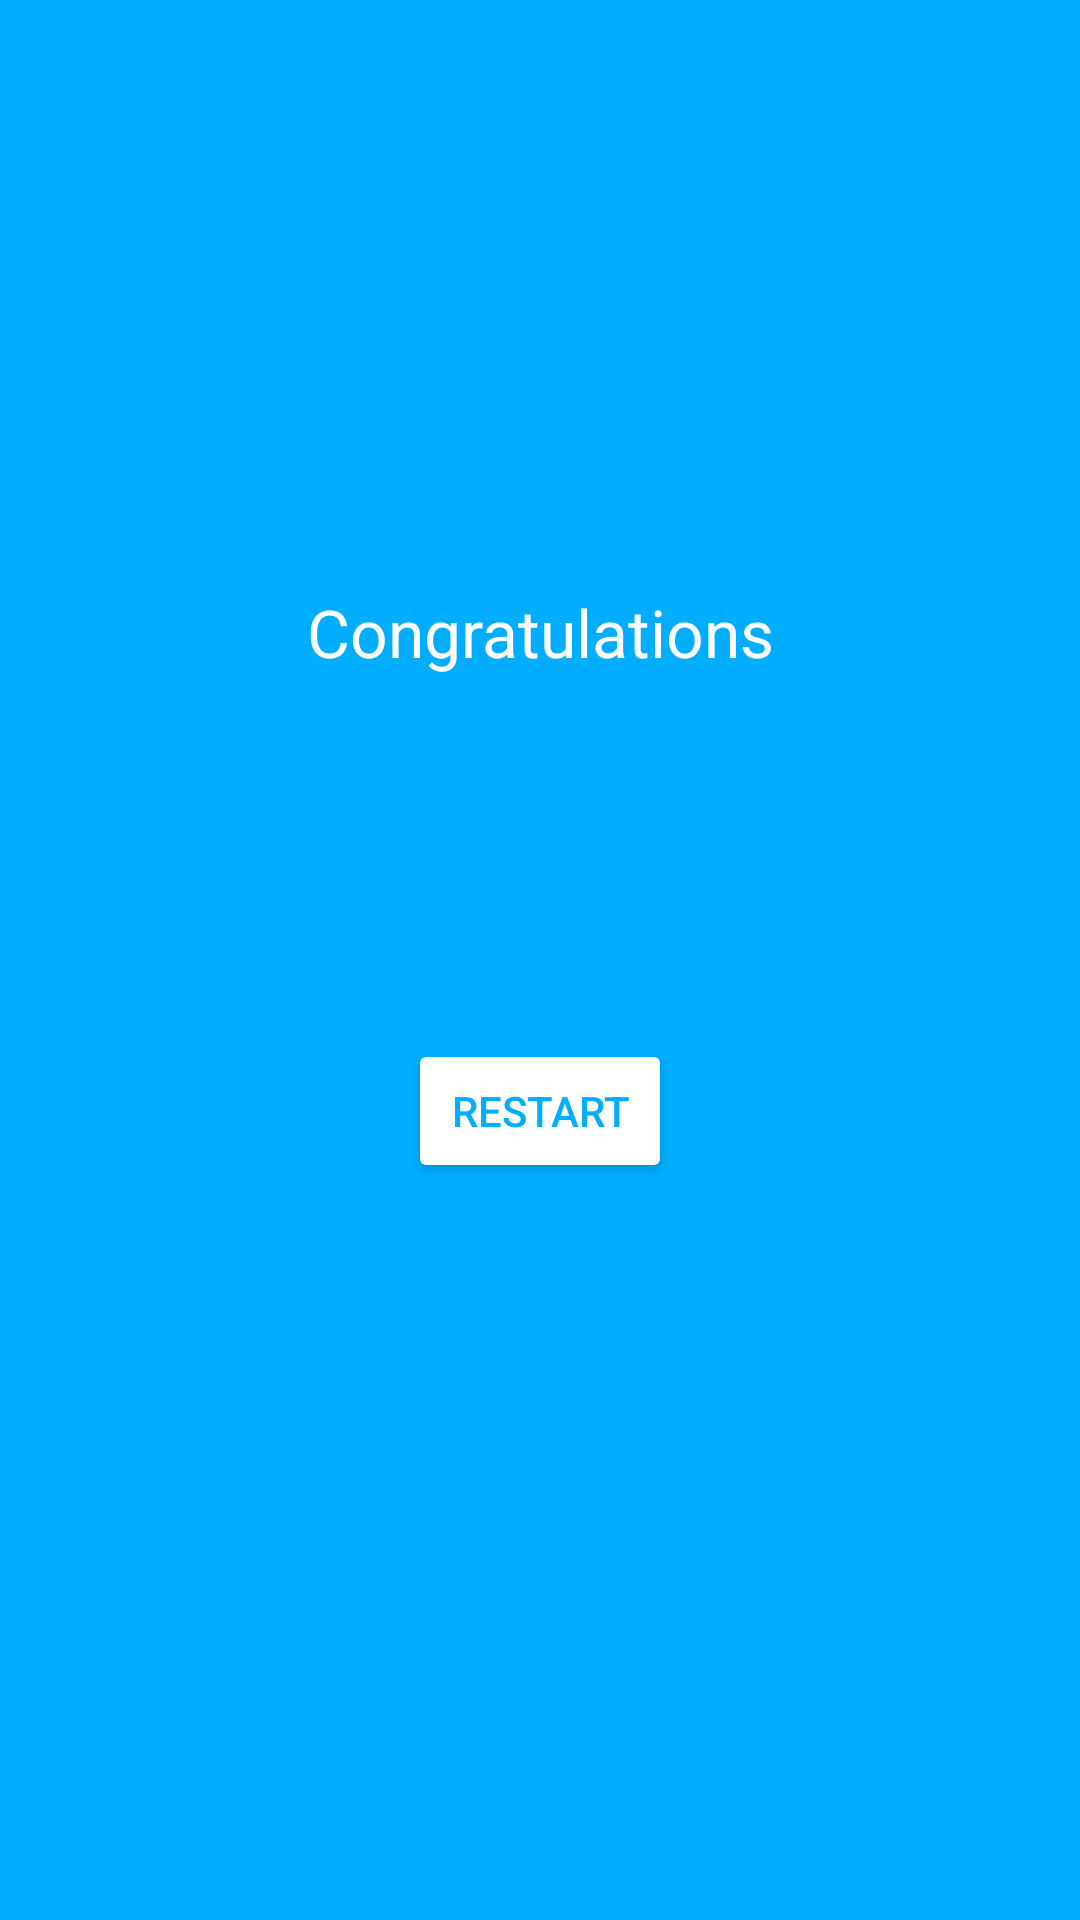

Layout XML and referenced resources for this Android screen:
<!-- AndroidManifest.xml: application theme Theme.MyQuizApp -->
<!-- res/layout/activity_end.xml -->
<?xml version="1.0" encoding="utf-8"?>
<androidx.constraintlayout.widget.ConstraintLayout xmlns:android="http://schemas.android.com/apk/res/android"
    xmlns:app="http://schemas.android.com/apk/res-auto"
    xmlns:tools="http://schemas.android.com/tools"
    android:layout_width="match_parent"
    android:layout_height="match_parent"
    android:background="@color/main_school_color"
    tools:context=".EndActivity">

    <TextView
        android:id="@+id/congratulations_text_view"
        android:layout_width="wrap_content"
        android:layout_height="wrap_content"
        android:layout_marginTop="150dp"
        android:text="@string/congratulations_text"
        android:textColor="@color/white"
        android:textSize="@dimen/text_size"
        app:layout_constraintBottom_toTopOf="@+id/score_text_view"
        app:layout_constraintEnd_toEndOf="parent"
        app:layout_constraintStart_toStartOf="parent"
        app:layout_constraintTop_toTopOf="parent" />

    <TextView
        android:id="@+id/score_text_view"
        android:layout_width="wrap_content"
        android:layout_height="wrap_content"
        android:textColor="@color/white"
        android:textSize="@dimen/text_size"
        app:layout_constraintBottom_toTopOf="@+id/close_button"
        app:layout_constraintEnd_toEndOf="parent"
        app:layout_constraintStart_toStartOf="parent"
        app:layout_constraintTop_toBottomOf="@+id/congratulations_text_view" />

    <Button
        android:id="@+id/close_button"
        android:layout_width="wrap_content"
        android:layout_height="wrap_content"
        android:layout_marginBottom="200dp"
        android:backgroundTint="@color/white"
        android:text="@string/restart_button_text"
        android:textColor="@color/main_school_color"
        app:layout_constraintBottom_toBottomOf="parent"
        app:layout_constraintEnd_toEndOf="parent"
        app:layout_constraintStart_toStartOf="parent"
        app:layout_constraintTop_toBottomOf="@+id/score_text_view" />
</androidx.constraintlayout.widget.ConstraintLayout>
<!-- resources referenced by this layout -->
<resources>
  <color name="main_school_color">#00ADFF</color>
  <color name="white">#FFFFFFFF</color>
  <dimen name="text_size">22sp</dimen>
  <string name="congratulations_text">Congratulations</string>
  <string name="restart_button_text">Restart</string>
  <style name="Theme.MyQuizApp" parent="Theme.MaterialComponents.DayNight.DarkActionBar">
          
          <item name="colorPrimary">@color/main_school_color</item>
          <item name="colorPrimaryVariant">@color/second_school_color</item>
          <item name="colorOnPrimary">@color/white</item>
          
          <item name="colorSecondary">@color/teal_200</item>
          <item name="colorSecondaryVariant">@color/teal_700</item>
          <item name="colorOnSecondary">@color/black</item>
          
          <item name="android:statusBarColor">?attr/colorPrimaryVariant</item>
          
      </style>
  <color name="second_school_color">#0096FF</color>
  <color name="teal_200">#FF03DAC5</color>
  <color name="teal_700">#FF018786</color>
  <color name="black">#FF000000</color>
</resources>
